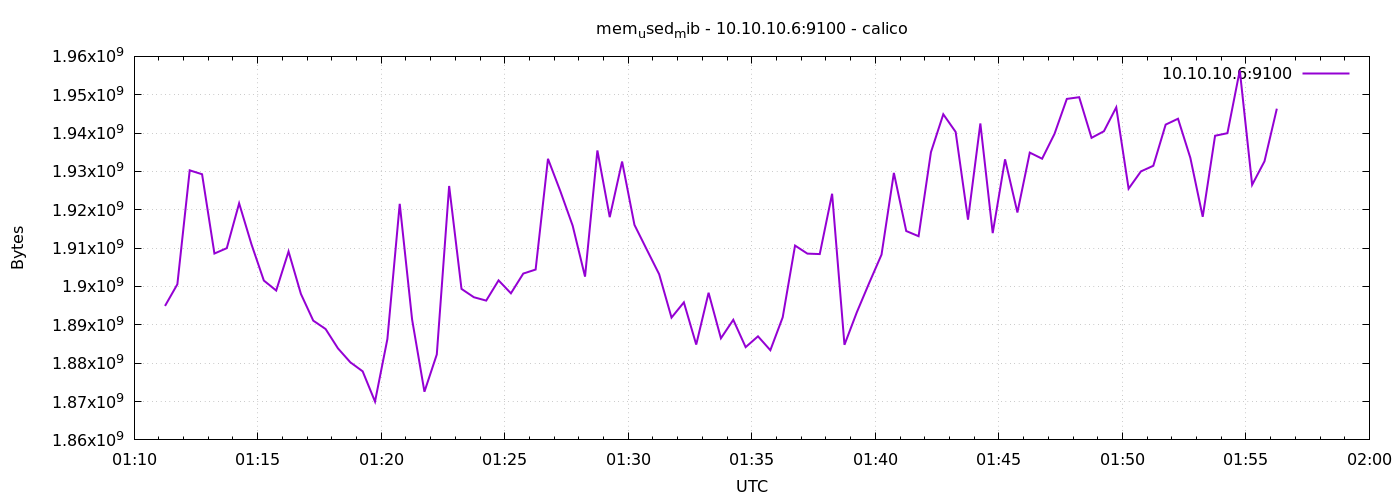

The data file committed next to this chart (first rows):
1778548275	1894928384
1778548305	1900580864
1778548335	1930285056
1778548365	1929269248
1778548395	1908592640
1778548425	1909993472
1778548455	1921679360
1778548485	1910988800
1778548515	1901551616
1778548545	1898946560
1778548575	1909121024
1778548605	1898065920
1778548635	1891094528
1778548665	1888907264
1778548695	1883865088
1778548725	1880231936
1778548755	1877872640
1778548785	1869991936
1778548815	1886285824
1778548845	1921556480
1778548875	1891414016
1778548905	1872560128
1778548935	1882275840
1778548965	1926205440
1778548995	1899372544
1778549025	1897201664
1778549055	1896321024
1778549085	1901596672
1778549115	1898221568
1778549145	1903370240
1778549175	1904418816
1778549205	1933295616
1778549235	1924857856
1778549265	1915842560
1778549295	1902571520
1778549325	1935470592
1778549355	1918078976
1778549385	1932578816
1778549415	1916071936
1778549445	1909608448
1778549475	1903198208
1778549505	1891893248
1778549535	1895862272
1778549565	1884852224
1778549595	1898369024
1778549625	1886494720
1778549655	1891315712
1778549685	1884184576
1778549715	1887002624
1778549745	1883385856
1778549775	1891966976
1778549805	1910669312
1778549835	1908568064
1778549865	1908453376
1778549895	1924182016
1778549925	1884794880
1778549955	1893273600
1778549985	1900912640
1778550015	1908305920
1778550045	1929617408
1778550075	1914462208
... 30 more rows
